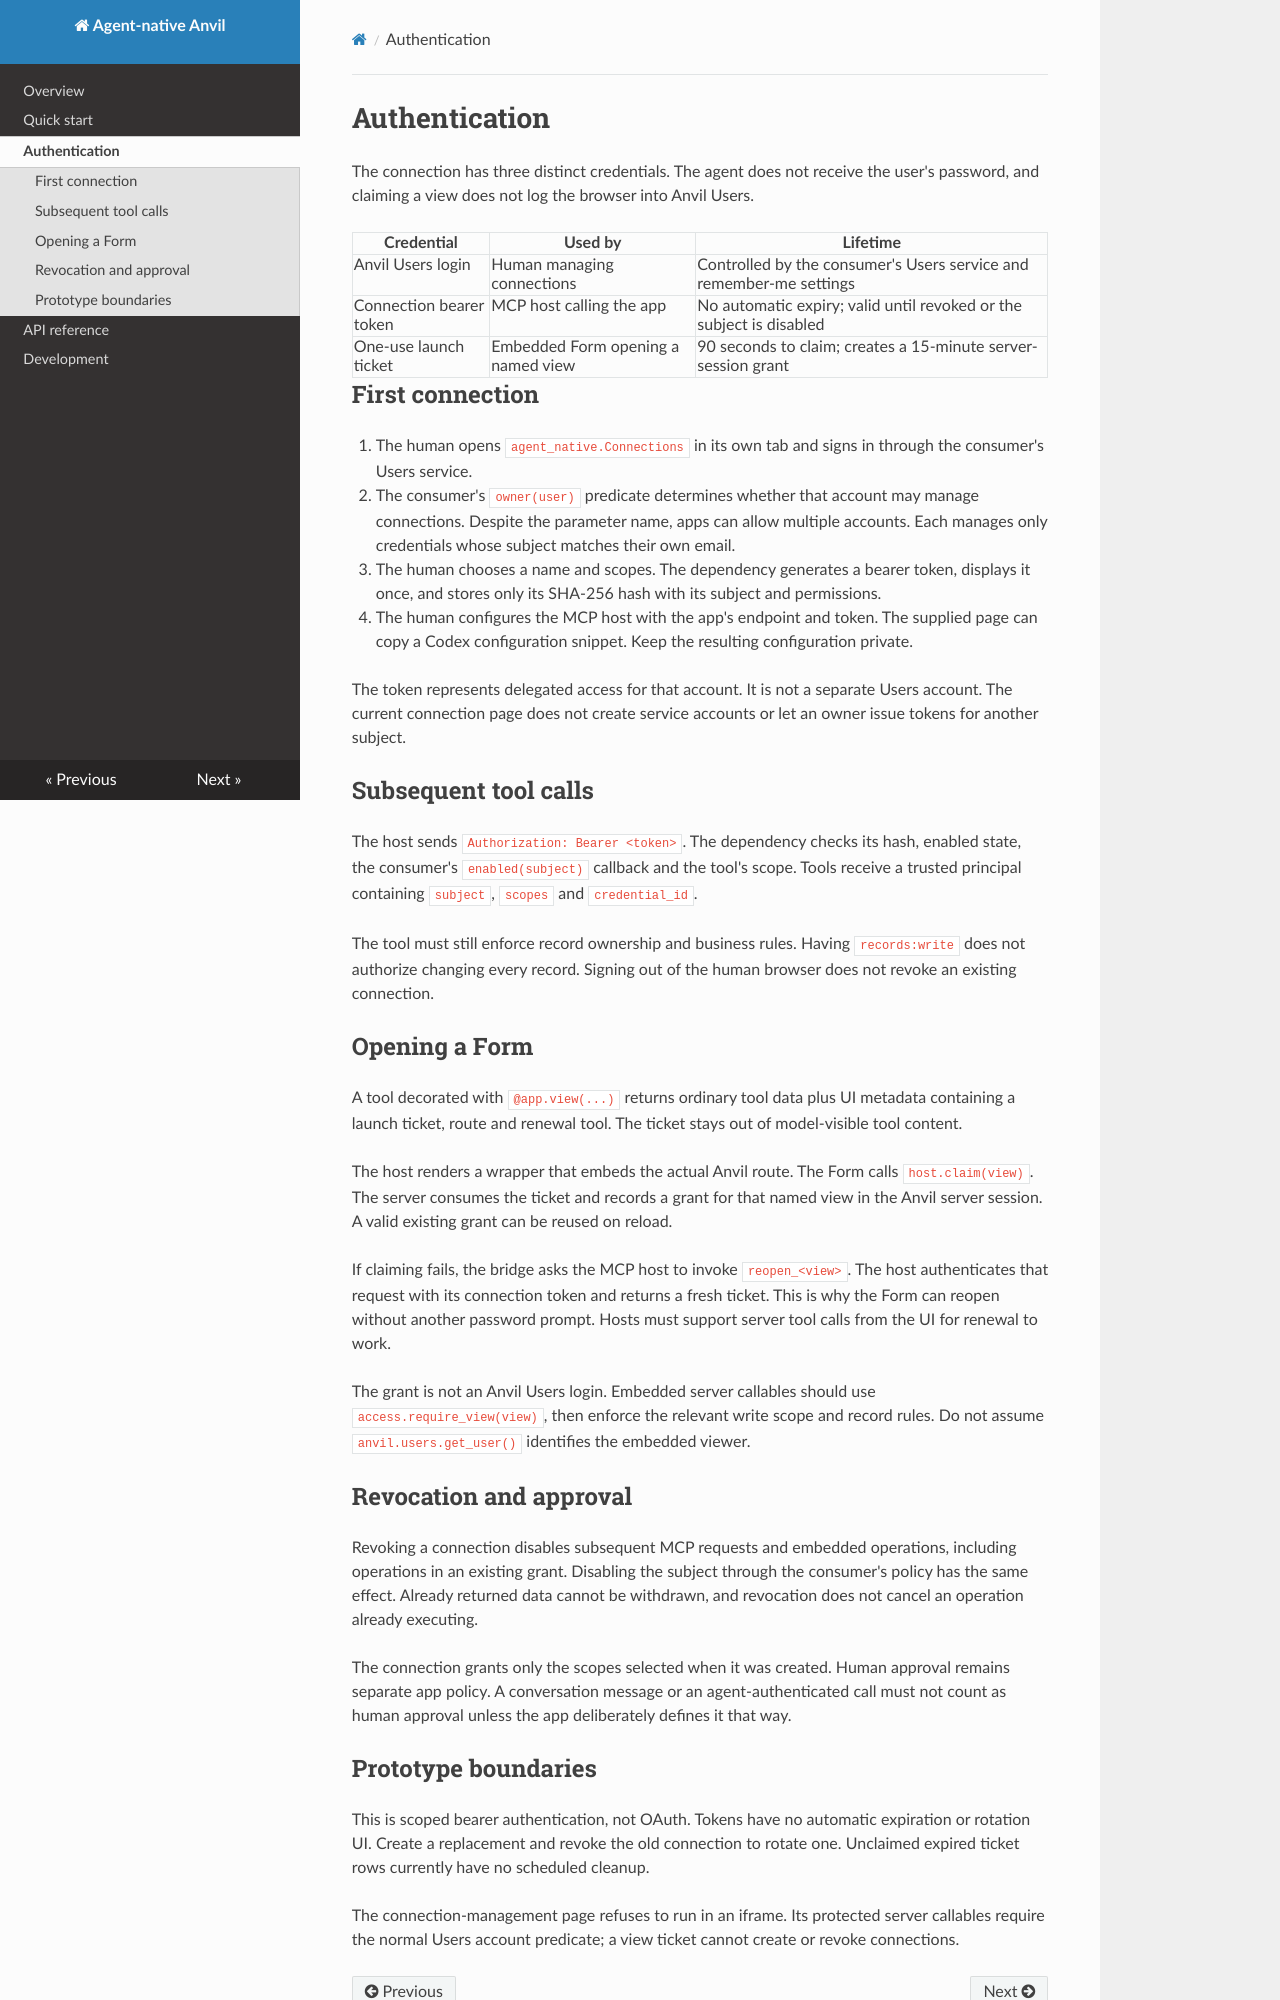

repository: anvilistas/agent-native · page: authentication/index.html · generator: mkdocs

# Authentication

The connection has three distinct credentials. The agent does not receive the user's password, and claiming a view does not log the browser into Anvil Users.

| Credential | Used by | Lifetime |
| --- | --- | --- |
| Anvil Users login | Human managing connections | Controlled by the consumer's Users service and remember-me settings |
| Connection bearer token | MCP host calling the app | No automatic expiry; valid until revoked or the subject is disabled |
| One-use launch ticket | Embedded Form opening a named view | 90 seconds to claim; creates a 15-minute server-session grant |

## First connection

1. The human opens `agent_native.Connections` in its own tab and signs in through the consumer's Users service.
2. The consumer's `owner(user)` predicate determines whether that account may manage connections. Despite the parameter name, apps can allow multiple accounts. Each manages only credentials whose subject matches their own email.
3. The human chooses a name and scopes. The dependency generates a bearer token, displays it once, and stores only its SHA-256 hash with its subject and permissions.
4. The human configures the MCP host with the app's endpoint and token. The supplied page can copy a Codex configuration snippet. Keep the resulting configuration private.

The token represents delegated access for that account. It is not a separate Users account. The current connection page does not create service accounts or let an owner issue tokens for another subject.

## Subsequent tool calls

The host sends `Authorization: Bearer <token>`. The dependency checks its hash, enabled state, the consumer's `enabled(subject)` callback and the tool's scope. Tools receive a trusted principal containing `subject`, `scopes` and `credential_id`.

The tool must still enforce record ownership and business rules. Having `records:write` does not authorize changing every record. Signing out of the human browser does not revoke an existing connection.

## Opening a Form

A tool decorated with `@app.view(...)` returns ordinary tool data plus UI metadata containing a launch ticket, route and renewal tool. The ticket stays out of model-visible tool content.

The host renders a wrapper that embeds the actual Anvil route. The Form calls `host.claim(view)`. The server consumes the ticket and records a grant for that named view in the Anvil server session. A valid existing grant can be reused on reload.

If claiming fails, the bridge asks the MCP host to invoke `reopen_<view>`. The host authenticates that request with its connection token and returns a fresh ticket. This is why the Form can reopen without another password prompt. Hosts must support server tool calls from the UI for renewal to work.

The grant is not an Anvil Users login. Embedded server callables should use `access.require_view(view)`, then enforce the relevant write scope and record rules. Do not assume `anvil.users.get_user()` identifies the embedded viewer.

## Revocation and approval

Revoking a connection disables subsequent MCP requests and embedded operations, including operations in an existing grant. Disabling the subject through the consumer's policy has the same effect. Already returned data cannot be withdrawn, and revocation does not cancel an operation already executing.

The connection grants only the scopes selected when it was created. Human approval remains separate app policy. A conversation message or an agent-authenticated call must not count as human approval unless the app deliberately defines it that way.
